The GitHub repository VyetAnh/DATN_bellpepper contains a labelled image folder "dataset_cnn" with 3 categories: dry, healthy, wet. Examples follow, each with its label.

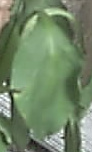
Label: wet

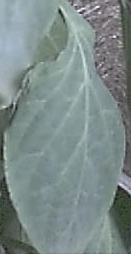
Label: healthy

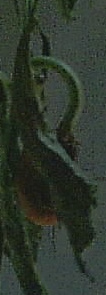
Label: dry

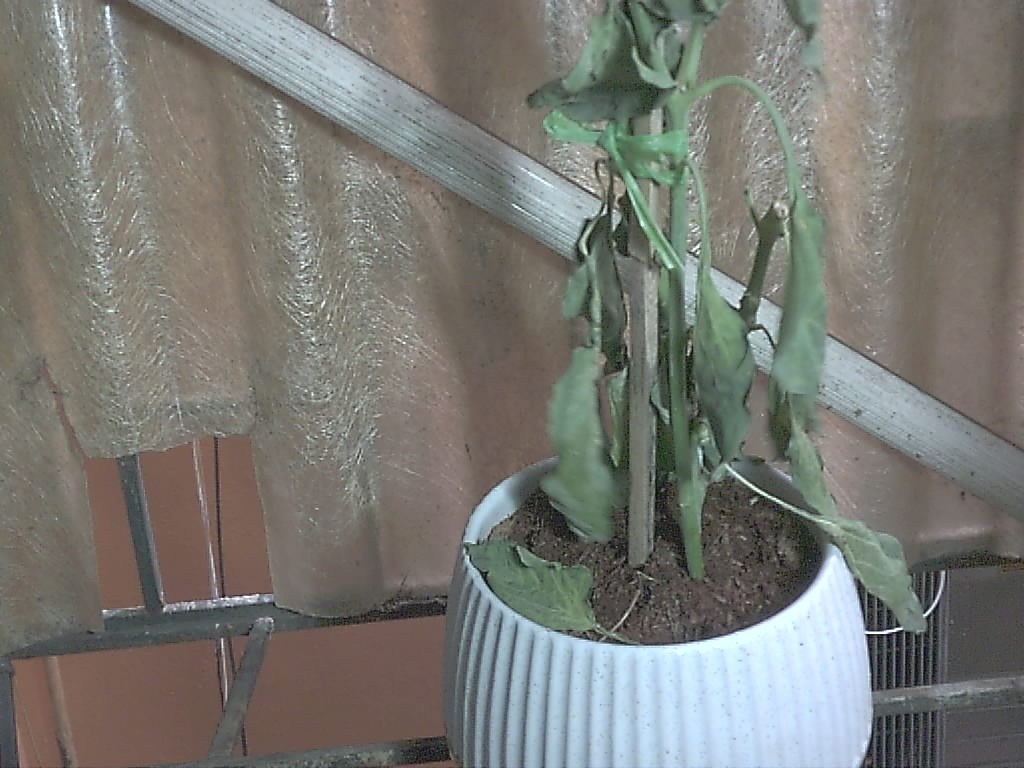
Label: dry

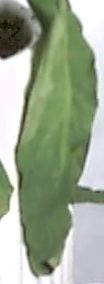
Label: wet

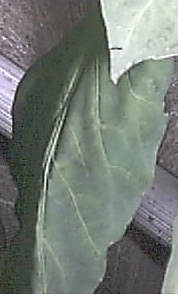
Label: healthy
